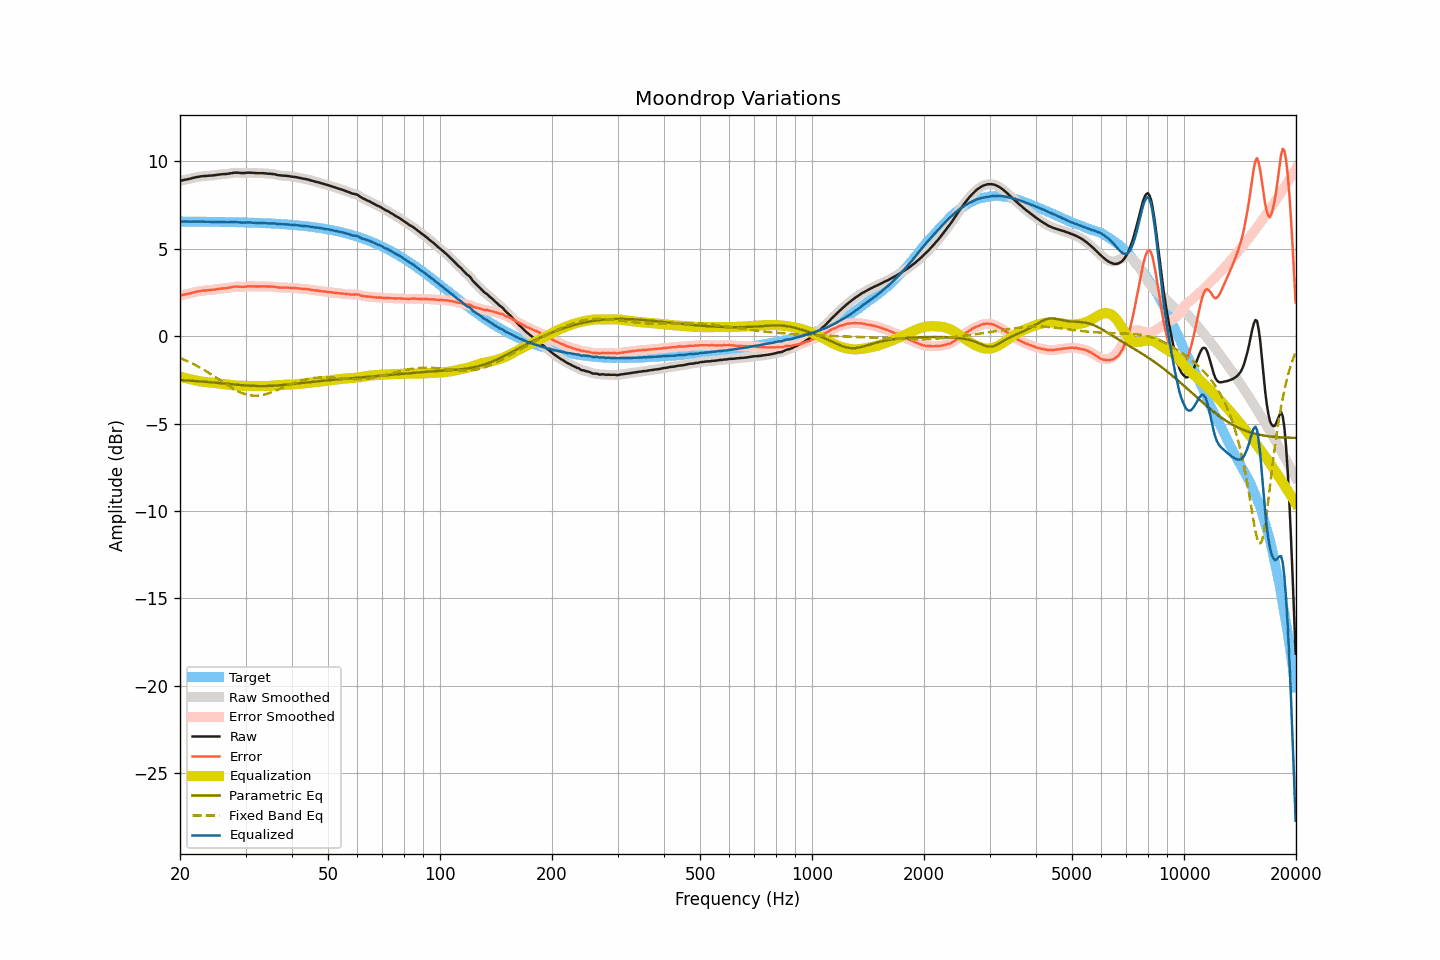

Source data for this figure (header and first rows):
frequency, raw, smoothed, error, error_smoothed, equalization, parametric_eq, fixed_band_eq, equalized_raw, equalized_smoothed, target
20.00, 8.89, 8.89, 2.32, 2.32, -2.32, -2.51, -1.25, 6.57, 6.57, 6.57
20.20, 8.91, 8.91, 2.34, 2.35, -2.34, -2.52, -1.29, 6.56, 6.57, 6.56
20.40, 8.93, 8.93, 2.37, 2.37, -2.37, -2.52, -1.32, 6.56, 6.56, 6.56
20.61, 8.96, 8.95, 2.40, 2.39, -2.39, -2.53, -1.36, 6.57, 6.56, 6.56
20.81, 8.97, 8.97, 2.41, 2.41, -2.41, -2.53, -1.40, 6.56, 6.56, 6.56
21.02, 8.99, 8.99, 2.43, 2.43, -2.43, -2.54, -1.45, 6.56, 6.56, 6.56
21.23, 9.01, 9.01, 2.45, 2.45, -2.45, -2.54, -1.49, 6.55, 6.55, 6.56
21.44, 9.03, 9.03, 2.47, 2.47, -2.48, -2.55, -1.53, 6.55, 6.56, 6.56
21.66, 9.06, 9.06, 2.50, 2.50, -2.50, -2.55, -1.58, 6.56, 6.56, 6.56
21.87, 9.08, 9.08, 2.52, 2.52, -2.52, -2.56, -1.62, 6.56, 6.56, 6.56
22.09, 9.10, 9.10, 2.54, 2.54, -2.54, -2.57, -1.67, 6.56, 6.56, 6.56
22.31, 9.12, 9.12, 2.56, 2.56, -2.56, -2.57, -1.72, 6.56, 6.56, 6.56
22.54, 9.13, 9.13, 2.57, 2.58, -2.58, -2.58, -1.77, 6.55, 6.56, 6.56
22.76, 9.15, 9.15, 2.59, 2.59, -2.59, -2.59, -1.82, 6.56, 6.56, 6.56
22.99, 9.16, 9.16, 2.61, 2.60, -2.60, -2.59, -1.88, 6.56, 6.56, 6.55
23.22, 9.17, 9.17, 2.62, 2.61, -2.61, -2.60, -1.93, 6.56, 6.55, 6.55
23.45, 9.17, 9.17, 2.62, 2.62, -2.62, -2.61, -1.99, 6.55, 6.55, 6.55
23.69, 9.18, 9.18, 2.63, 2.63, -2.63, -2.62, -2.04, 6.55, 6.55, 6.55
23.92, 9.19, 9.18, 2.64, 2.64, -2.64, -2.63, -2.10, 6.55, 6.55, 6.55
24.16, 9.19, 9.19, 2.64, 2.64, -2.65, -2.63, -2.16, 6.54, 6.55, 6.55
24.40, 9.20, 9.20, 2.65, 2.65, -2.66, -2.64, -2.22, 6.54, 6.54, 6.55
24.65, 9.21, 9.21, 2.66, 2.66, -2.67, -2.65, -2.28, 6.54, 6.54, 6.55
24.89, 9.22, 9.22, 2.67, 2.68, -2.68, -2.66, -2.34, 6.54, 6.54, 6.54
25.14, 9.24, 9.24, 2.70, 2.69, -2.69, -2.67, -2.40, 6.55, 6.55, 6.54
25.39, 9.25, 9.25, 2.71, 2.71, -2.70, -2.68, -2.46, 6.55, 6.55, 6.54
25.65, 9.26, 9.26, 2.72, 2.72, -2.71, -2.68, -2.52, 6.55, 6.55, 6.54
25.91, 9.27, 9.27, 2.73, 2.73, -2.73, -2.69, -2.58, 6.54, 6.54, 6.54
26.16, 9.28, 9.28, 2.74, 2.74, -2.74, -2.70, -2.65, 6.54, 6.54, 6.54
26.43, 9.28, 9.28, 2.74, 2.75, -2.75, -2.71, -2.71, 6.53, 6.53, 6.54
26.69, 9.29, 9.29, 2.75, 2.76, -2.76, -2.72, -2.77, 6.53, 6.53, 6.53
26.96, 9.30, 9.30, 2.77, 2.77, -2.78, -2.73, -2.83, 6.52, 6.52, 6.53
27.23, 9.32, 9.32, 2.79, 2.79, -2.79, -2.74, -2.88, 6.53, 6.53, 6.53
27.50, 9.33, 9.33, 2.80, 2.80, -2.80, -2.75, -2.94, 6.53, 6.53, 6.53
27.77, 9.35, 9.35, 2.82, 2.82, -2.81, -2.76, -3.00, 6.54, 6.53, 6.53
28.05, 9.36, 9.36, 2.83, 2.83, -2.82, -2.77, -3.05, 6.54, 6.54, 6.52
28.33, 9.36, 9.36, 2.84, 2.84, -2.83, -2.78, -3.10, 6.53, 6.53, 6.52
28.62, 9.36, 9.36, 2.84, 2.84, -2.83, -2.78, -3.15, 6.53, 6.53, 6.52
28.90, 9.35, 9.35, 2.83, 2.83, -2.83, -2.79, -3.19, 6.52, 6.52, 6.52
29.19, 9.34, 9.34, 2.82, 2.83, -2.84, -2.80, -3.23, 6.50, 6.51, 6.52
29.48, 9.34, 9.34, 2.83, 2.82, -2.84, -2.81, -3.27, 6.50, 6.50, 6.51
29.78, 9.34, 9.34, 2.83, 2.83, -2.84, -2.81, -3.30, 6.50, 6.50, 6.51
30.08, 9.35, 9.35, 2.84, 2.84, -2.84, -2.82, -3.33, 6.51, 6.51, 6.51
30.38, 9.36, 9.36, 2.85, 2.85, -2.84, -2.83, -3.35, 6.51, 6.51, 6.51
30.68, 9.36, 9.36, 2.86, 2.86, -2.85, -2.83, -3.37, 6.51, 6.51, 6.50
30.99, 9.36, 9.36, 2.86, 2.86, -2.85, -2.84, -3.39, 6.51, 6.51, 6.50
31.30, 9.35, 9.35, 2.85, 2.86, -2.85, -2.84, -3.40, 6.50, 6.50, 6.50
31.61, 9.35, 9.35, 2.86, 2.85, -2.85, -2.85, -3.40, 6.50, 6.49, 6.49
31.93, 9.34, 9.34, 2.85, 2.85, -2.85, -2.85, -3.41, 6.49, 6.49, 6.49
32.24, 9.33, 9.33, 2.84, 2.85, -2.85, -2.85, -3.40, 6.48, 6.48, 6.49
32.57, 9.33, 9.33, 2.85, 2.85, -2.85, -2.85, -3.39, 6.48, 6.48, 6.48
32.89, 9.33, 9.33, 2.85, 2.85, -2.85, -2.85, -3.38, 6.48, 6.48, 6.48
33.22, 9.33, 9.33, 2.85, 2.85, -2.85, -2.85, -3.37, 6.48, 6.48, 6.48
33.55, 9.33, 9.33, 2.86, 2.85, -2.85, -2.85, -3.35, 6.48, 6.48, 6.47
33.89, 9.32, 9.32, 2.85, 2.85, -2.85, -2.85, -3.33, 6.47, 6.47, 6.47
34.23, 9.31, 9.31, 2.85, 2.85, -2.85, -2.85, -3.30, 6.46, 6.46, 6.46
34.57, 9.30, 9.30, 2.84, 2.84, -2.85, -2.85, -3.27, 6.45, 6.46, 6.46
34.92, 9.30, 9.30, 2.84, 2.84, -2.84, -2.84, -3.24, 6.46, 6.45, 6.46
35.27, 9.29, 9.29, 2.84, 2.84, -2.83, -2.84, -3.21, 6.46, 6.46, 6.45
35.62, 9.28, 9.28, 2.83, 2.83, -2.83, -2.83, -3.17, 6.45, 6.45, 6.45
35.97, 9.27, 9.26, 2.83, 2.82, -2.82, -2.83, -3.13, 6.45, 6.45, 6.44
... 635 more rows
